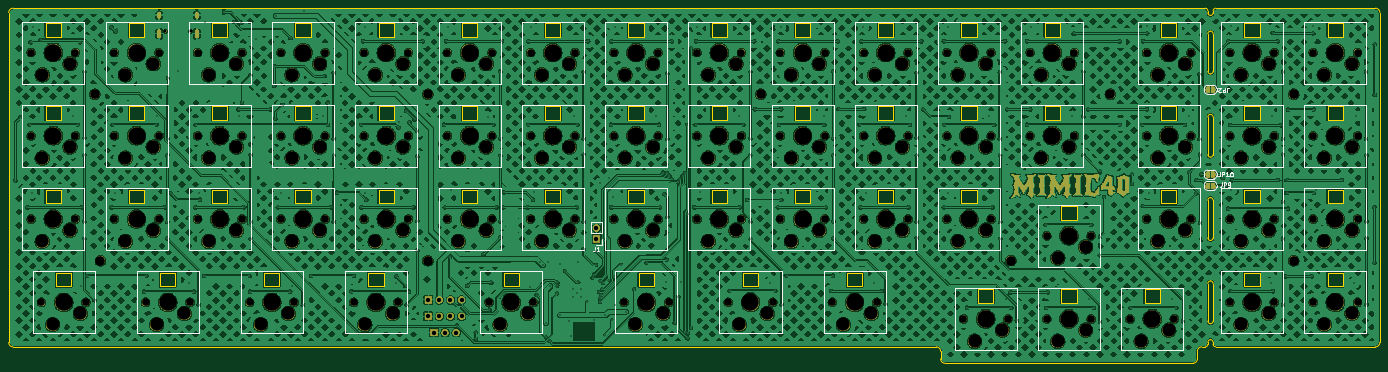
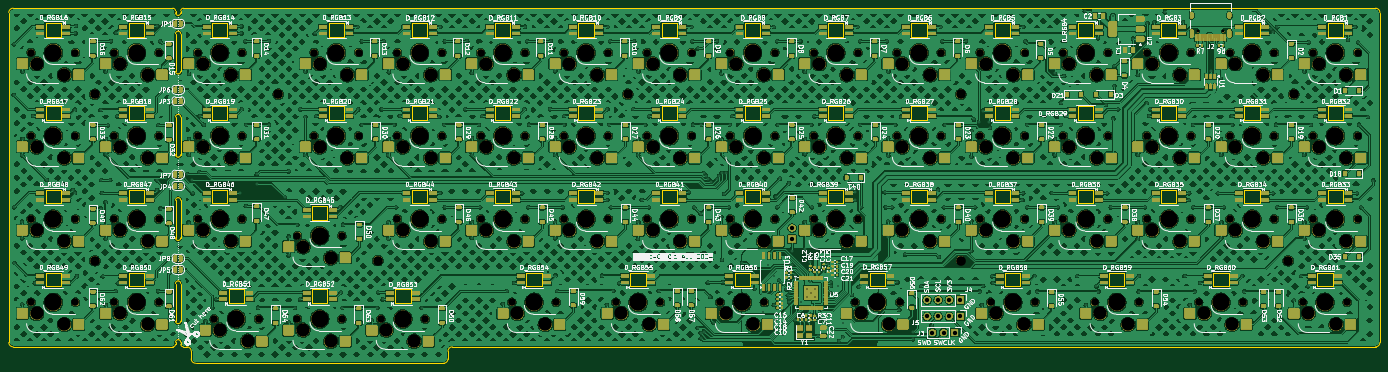
Circuit board: 11 layer files. Board 313.8 x 81.2 mm.
- bottom_copper: Mimic40-B_Cu.gbr (2509403 bytes)
- bottom_mask: Mimic40-B_Mask.gbr (1410390 bytes)
- paste: Mimic40-B_Paste.gbr (20303 bytes)
- bottom_silk: Mimic40-B_Silkscreen.gbr (576322 bytes)
- outline: Mimic40-Edge_Cuts.gbr (11895 bytes)
- top_copper: Mimic40-F_Cu.gbr (2085220 bytes)
- top_mask: Mimic40-F_Mask.gbr (921327 bytes)
- paste: Mimic40-F_Paste.gbr (486 bytes)
- top_silk: Mimic40-F_Silkscreen.gbr (20610 bytes)
- drill: Mimic40-NPTH.drl (5448 bytes)
- drill: Mimic40-PTH.drl (6605 bytes)

=== bottom_copper: Mimic40-B_Cu.gbr (2509403 bytes, source omitted) ===
=== bottom_mask: Mimic40-B_Mask.gbr (1410390 bytes, source omitted) ===
=== paste: Mimic40-B_Paste.gbr (20303 bytes, source omitted) ===
=== bottom_silk: Mimic40-B_Silkscreen.gbr (576322 bytes, source omitted) ===
=== outline: Mimic40-Edge_Cuts.gbr (11895 bytes, source omitted) ===
=== top_copper: Mimic40-F_Cu.gbr (2085220 bytes, source omitted) ===
=== top_mask: Mimic40-F_Mask.gbr (921327 bytes, source omitted) ===
=== paste: Mimic40-F_Paste.gbr ===
G04 #@! TF.GenerationSoftware,KiCad,Pcbnew,8.0.1*
G04 #@! TF.CreationDate,2024-09-05T19:41:52+02:00*
G04 #@! TF.ProjectId,Mimic40,4d696d69-6334-4302-9e6b-696361645f70,rev?*
G04 #@! TF.SameCoordinates,Original*
G04 #@! TF.FileFunction,Paste,Top*
G04 #@! TF.FilePolarity,Positive*
%FSLAX46Y46*%
G04 Gerber Fmt 4.6, Leading zero omitted, Abs format (unit mm)*
G04 Created by KiCad (PCBNEW 8.0.1) date 2024-09-05 19:41:52*
%MOMM*%
%LPD*%
G01*
G04 APERTURE LIST*
G04 APERTURE END LIST*
M02*

=== top_silk: Mimic40-F_Silkscreen.gbr (20610 bytes, source omitted) ===
=== drill: Mimic40-NPTH.drl ===
M48
; DRILL file {KiCad 8.0.1} date 2024-09-05T19:41:55+0200
; FORMAT={-:-/ absolute / metric / decimal}
; #@! TF.CreationDate,2024-09-05T19:41:55+02:00
; #@! TF.GenerationSoftware,Kicad,Pcbnew,8.0.1
; #@! TF.FileFunction,NonPlated,1,2,NPTH
FMAT,2
METRIC
; #@! TA.AperFunction,NonPlated,NPTH,ComponentDrill
T1C0.650
; #@! TA.AperFunction,NonPlated,NPTH,ComponentDrill
T2C1.750
; #@! TA.AperFunction,NonPlated,NPTH,ComponentDrill
T3C2.200
; #@! TA.AperFunction,NonPlated,NPTH,ComponentDrill
T4C3.050
; #@! TA.AperFunction,NonPlated,NPTH,ComponentDrill
T5C4.000
%
G90
G05
T1
X101.86Y-84.04
X107.64Y-84.04
T2
X71.12Y-88.9
X71.12Y-107.95
X71.12Y-127.0
X73.501Y-146.05
X81.28Y-88.9
X81.28Y-107.95
X81.28Y-127.0
X83.661Y-146.05
X90.17Y-88.9
X90.17Y-107.95
X90.17Y-127.0
X97.314Y-146.05
X100.33Y-88.9
X100.33Y-107.95
X100.33Y-127.0
X107.474Y-146.05
X109.22Y-88.9
X109.22Y-107.95
X109.22Y-127.0
X119.38Y-88.9
X119.38Y-107.95
X119.38Y-127.0
X121.126Y-146.05
X128.27Y-88.9
X128.27Y-107.95
X128.27Y-127.0
X131.286Y-146.05
X138.43Y-88.9
X138.43Y-107.95
X138.43Y-127.0
X144.939Y-146.05
X147.32Y-88.9
X147.32Y-107.95
X147.32Y-127.0
X155.099Y-146.05
X157.48Y-88.9
X157.48Y-107.95
X157.48Y-127.0
X166.37Y-88.9
X166.37Y-107.95
X166.37Y-127.0
X175.895Y-146.05
X176.53Y-88.9
X176.53Y-107.95
X176.53Y-127.0
X185.42Y-88.9
X185.42Y-107.95
X185.42Y-127.0
X186.055Y-146.05
X195.58Y-88.9
X195.58Y-107.95
X195.58Y-127.0
X204.47Y-88.9
X204.47Y-107.95
X204.47Y-127.0
X206.851Y-146.05
X214.63Y-88.9
X214.63Y-107.95
X214.63Y-127.0
X217.011Y-146.05
X223.52Y-88.9
X223.52Y-107.95
X223.52Y-127.0
X230.664Y-146.05
X233.68Y-88.9
X233.68Y-107.95
X233.68Y-127.0
X240.824Y-146.05
X242.57Y-88.9
X242.57Y-107.95
X242.57Y-127.0
X252.73Y-88.9
X252.73Y-107.95
X252.73Y-127.0
X254.476Y-146.05
X261.62Y-88.9
X261.62Y-107.95
X261.62Y-127.0
X264.636Y-146.05
X271.78Y-88.9
X271.78Y-107.95
X271.78Y-127.0
X280.67Y-88.9
X280.67Y-107.95
X280.67Y-127.0
X284.48Y-149.86
X290.83Y-88.9
X290.83Y-107.95
X290.83Y-127.0
X294.64Y-149.86
X299.72Y-88.9
X299.72Y-107.95
X303.53Y-130.81
X303.53Y-149.86
X309.88Y-88.9
X309.88Y-107.95
X313.69Y-130.81
X313.69Y-149.86
X322.58Y-149.86
X326.39Y-88.9
X326.39Y-107.95
X326.39Y-127.0
X332.74Y-149.86
X336.55Y-88.9
X336.55Y-107.95
X336.55Y-127.0
X345.44Y-88.9
X345.44Y-107.95
X345.44Y-127.0
X345.44Y-146.05
X355.6Y-88.9
X355.6Y-107.95
X355.6Y-127.0
X355.6Y-146.05
X364.49Y-88.9
X364.49Y-107.95
X364.49Y-127.0
X364.49Y-146.05
X374.65Y-88.9
X374.65Y-107.95
X374.65Y-127.0
X374.65Y-146.05
T3
X85.725Y-98.425
X87.0Y-136.525
X161.925Y-98.425
X161.925Y-136.525
X238.1Y-98.425
X295.3Y-136.5
X318.1Y-98.4
X360.045Y-98.425
X360.045Y-136.525
T4
X73.66Y-93.98
X73.66Y-113.03
X73.66Y-132.08
X76.041Y-151.13
X80.01Y-91.44
X80.01Y-110.49
X80.01Y-129.54
X82.391Y-148.59
X92.71Y-93.98
X92.71Y-113.03
X92.71Y-132.08
X99.06Y-91.44
X99.06Y-110.49
X99.06Y-129.54
X99.854Y-151.13
X106.204Y-148.59
X111.76Y-93.98
X111.76Y-113.03
X111.76Y-132.08
X118.11Y-91.44
X118.11Y-110.49
X118.11Y-129.54
X123.666Y-151.13
X130.016Y-148.59
X130.81Y-93.98
X130.81Y-113.03
X130.81Y-132.08
X137.16Y-91.44
X137.16Y-110.49
X137.16Y-129.54
X147.479Y-151.13
X149.86Y-93.98
X149.86Y-113.03
X149.86Y-132.08
X153.829Y-148.59
X156.21Y-91.44
X156.21Y-110.49
X156.21Y-129.54
X168.91Y-93.98
X168.91Y-113.03
X168.91Y-132.08
X175.26Y-91.44
X175.26Y-110.49
X175.26Y-129.54
X178.435Y-151.13
X184.785Y-148.59
X187.96Y-93.98
X187.96Y-113.03
X187.96Y-132.08
X194.31Y-91.44
X194.31Y-110.49
X194.31Y-129.54
X207.01Y-93.98
X207.01Y-113.03
X207.01Y-132.08
X209.391Y-151.13
X213.36Y-91.44
X213.36Y-110.49
X213.36Y-129.54
X215.741Y-148.59
X226.06Y-93.98
X226.06Y-113.03
X226.06Y-132.08
X232.41Y-91.44
X232.41Y-110.49
X232.41Y-129.54
X233.204Y-151.13
X239.554Y-148.59
X245.11Y-93.98
X245.11Y-113.03
X245.11Y-132.08
X251.46Y-91.44
X251.46Y-110.49
X251.46Y-129.54
X257.016Y-151.13
X263.366Y-148.59
X264.16Y-93.98
X264.16Y-113.03
X264.16Y-132.08
X270.51Y-91.44
X270.51Y-110.49
X270.51Y-129.54
X283.21Y-93.98
X283.21Y-113.03
X283.21Y-132.08
X287.02Y-154.94
X289.56Y-91.44
X289.56Y-110.49
X289.56Y-129.54
X293.37Y-152.4
X302.26Y-93.98
X302.26Y-113.03
X306.07Y-135.89
X306.07Y-154.94
X308.61Y-91.44
X308.61Y-110.49
X312.42Y-133.35
X312.42Y-152.4
X325.12Y-154.94
X328.93Y-93.98
X328.93Y-113.03
X328.93Y-132.08
X331.47Y-152.4
X335.28Y-91.44
X335.28Y-110.49
X335.28Y-129.54
X347.98Y-93.98
X347.98Y-113.03
X347.98Y-132.08
X347.98Y-151.13
X354.33Y-91.44
X354.33Y-110.49
X354.33Y-129.54
X354.33Y-148.59
X367.03Y-93.98
X367.03Y-113.03
X367.03Y-132.08
X367.03Y-151.13
X373.38Y-91.44
X373.38Y-110.49
X373.38Y-129.54
X373.38Y-148.59
T5
X76.2Y-88.9
X76.2Y-107.95
X76.2Y-127.0
X78.581Y-146.05
X95.25Y-88.9
X95.25Y-107.95
X95.25Y-127.0
X102.394Y-146.05
X114.3Y-88.9
X114.3Y-107.95
X114.3Y-127.0
X126.206Y-146.05
X133.35Y-88.9
X133.35Y-107.95
X133.35Y-127.0
X150.019Y-146.05
X152.4Y-88.9
X152.4Y-107.95
X152.4Y-127.0
X171.45Y-88.9
X171.45Y-107.95
X171.45Y-127.0
X180.975Y-146.05
X190.5Y-88.9
X190.5Y-107.95
X190.5Y-127.0
X209.55Y-88.9
X209.55Y-107.95
X209.55Y-127.0
X211.931Y-146.05
X228.6Y-88.9
X228.6Y-107.95
X228.6Y-127.0
X235.744Y-146.05
X247.65Y-88.9
X247.65Y-107.95
X247.65Y-127.0
X259.556Y-146.05
X266.7Y-88.9
X266.7Y-107.95
X266.7Y-127.0
X285.75Y-88.9
X285.75Y-107.95
X285.75Y-127.0
X289.56Y-149.86
X304.8Y-88.9
X304.8Y-107.95
X308.61Y-130.81
X308.61Y-149.86
X327.66Y-149.86
X331.47Y-88.9
X331.47Y-107.95
X331.47Y-127.0
X350.52Y-88.9
X350.52Y-107.95
X350.52Y-127.0
X350.52Y-146.05
X369.57Y-88.9
X369.57Y-107.95
X369.57Y-127.0
X369.57Y-146.05
M30

=== drill: Mimic40-PTH.drl (6605 bytes, source omitted) ===
